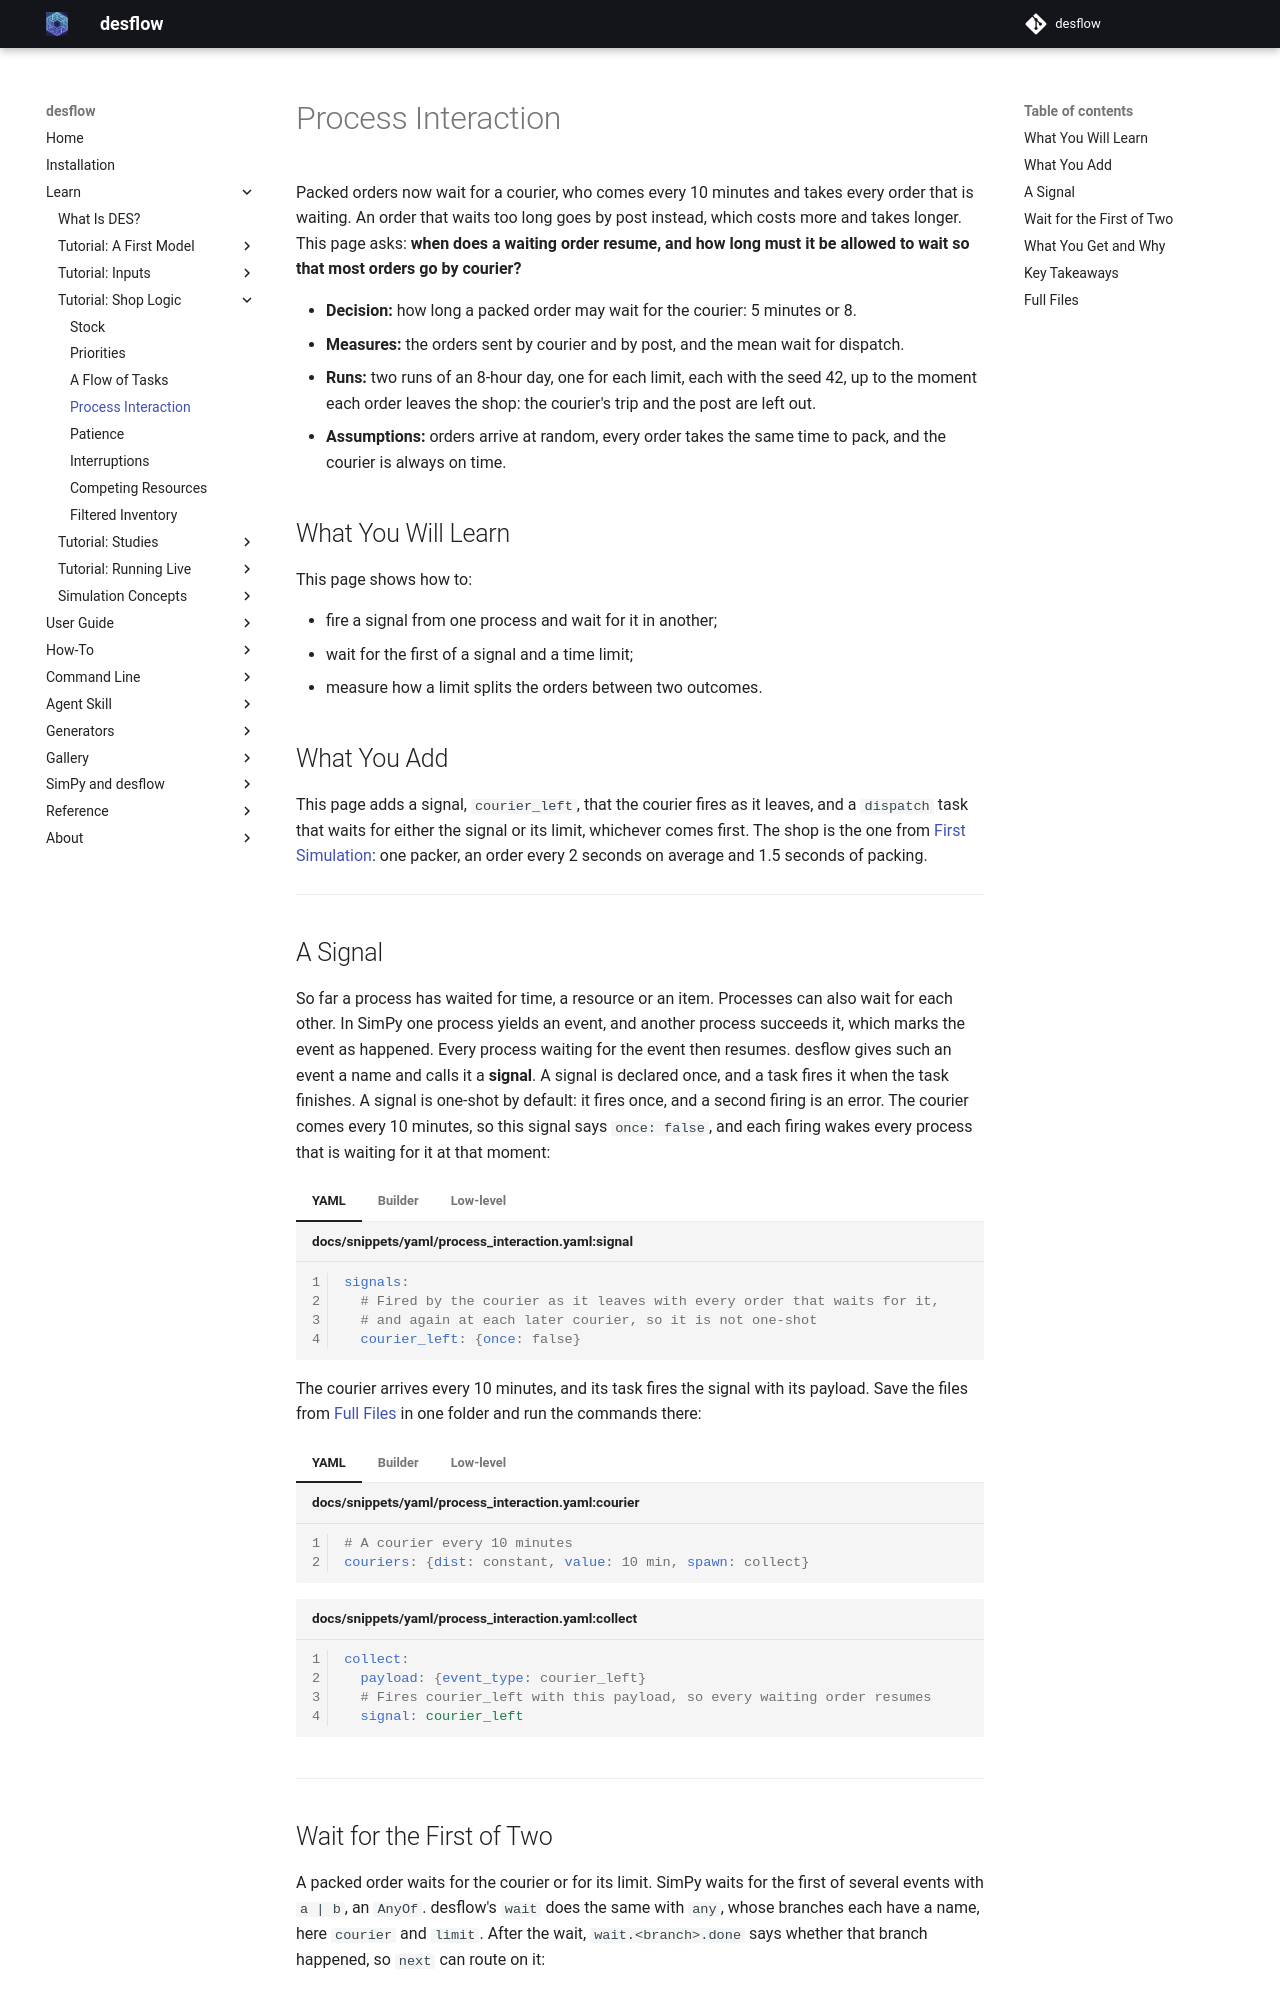

repository: jaehyeon-kim/desflow · page: 1.0/learn/shop-logic/process-interaction/index.html · generator: mkdocs

# Process Interaction

Packed orders now wait for a courier, who comes every 10 minutes and takes every order that is waiting. An order that waits too long goes by post instead, which costs more and takes longer. This page asks: **when does a waiting order resume, and how long must it be allowed to wait so that most orders go by courier?**

- **Decision:** how long a packed order may wait for the courier: 5 minutes or 8.
- **Measures:** the orders sent by courier and by post, and the mean wait for dispatch.
- **Runs:** two runs of an 8-hour day, one for each limit, each with the seed 42, up to the moment each order leaves the shop: the courier's trip and the post are left out.
- **Assumptions:** orders arrive at random, every order takes the same time to pack, and the courier is always on time.

## What You Will Learn

This page shows how to:

- fire a signal from one process and wait for it in another;
- wait for the first of a signal and a time limit;
- measure how a limit splits the orders between two outcomes.

## What You Add

This page adds a signal, `courier_left`, that the courier fires as it leaves, and a `dispatch` task that waits for either the signal or its limit, whichever comes first. The shop is the one from [First Simulation](../first-model/first-simulation.md): one packer, an order every 2 seconds on average and 1.5 seconds of packing.

---

## A Signal

So far a process has waited for time, a resource or an item. Processes can also wait for each other. In SimPy one process yields an event, and another process succeeds it, which marks the event as happened. Every process waiting for the event then resumes. desflow gives such an event a name and calls it a **signal**. A signal is declared once, and a task fires it when the task finishes. A signal is one-shot by default: it fires once, and a second firing is an error. The courier comes every 10 minutes, so this signal says `once: false`, and each firing wakes every process that is waiting for it at that moment:

=== "YAML"

    ```yaml title="docs/snippets/yaml/process_interaction.yaml:signal"
    signals:
      # Fired by the courier as it leaves with every order that waits for it,
      # and again at each later courier, so it is not one-shot
      courier_left: {once: false}
    ```

=== "Builder"

    ```python title="docs/snippets/tutorials/process_interaction.py:signal"
    # Fired by the courier as it leaves with every order that waits for it,
    # and again at each later courier, so it is not one-shot
    app.add_signal("courier_left", once=False)
    ```

=== "Low-level"

    ```python title="docs/snippets/tutorials/process_interaction_low_level.py:signal"
    # Fired by the courier as it leaves with every order that waits for it,
    # and again at each later courier, so it is not one-shot
    "courier_left": Signal(env, "courier_left", once=False),
    ```

    `Signal` holds one pending SimPy `Event`. `wait()` returns it. `fire(value)` succeeds it and puts a fresh one in its place. So a process that starts waiting after a firing waits for the next firing. [SimPy and desflow](../../simpy/index.md#events-and-callbacks) describes events.

The courier arrives every 10 minutes, and its task fires the signal with its payload. Save the files from [Full Files](#full-files) in one folder and run the commands there:

=== "YAML"

    ```yaml title="docs/snippets/yaml/process_interaction.yaml:courier"
    # A courier every 10 minutes
    couriers: {dist: constant, value: 10 min, spawn: collect}
    ```

    ```yaml title="docs/snippets/yaml/process_interaction.yaml:collect"
    collect:
      payload: {event_type: courier_left}
      # Fires courier_left with this payload, so every waiting order resumes
      signal: courier_left
    ```

=== "Builder"

    ```python title="docs/snippets/tutorials/process_interaction.py:courier"
    # A courier every 10 minutes
    .add_arrival("couriers", dist="constant", value=600)
    ```

    ```python title="docs/snippets/tutorials/process_interaction.py:collect"
    # Fires courier_left with this payload, so every waiting order resumes
    @app.task(signal="courier_left")
    def collect(task_id: int):
        return {"event_type": "courier_left"}
    ```

=== "Low-level"

    ```python title="docs/snippets/tutorials/process_interaction_low_level.py:courier"
    # A courier every 10 minutes
    "couriers": DistributionConfig(dist="constant", value=600),
    ```

    ```python title="docs/snippets/tutorials/process_interaction_low_level.py:collect"
    def collect(env, shop, key, ids):
        """Fires courier_left with the payload, so every waiting order resumes."""
        task_id = next(ids["collect"])
        payload = {"event_type": "courier_left"}
        publish(env, key, "collect", task_id, payload)
        env.stats.task_finished("collect", task_id)
        shop["courier_left"].fire(payload)
        env.stats.flow_finished("couriers")
        yield env.timeout(0)
    ```

---

## Wait for the First of Two

A packed order waits for the courier or for its limit. SimPy waits for the first of several events with `a | b`, an `AnyOf`. desflow's `wait` does the same with `any`, whose branches each have a name, here `courier` and `limit`. After the wait, `wait.<branch>.done` says whether that branch happened, so `next` can route on it:

=== "YAML"

    ```yaml title="docs/snippets/yaml/process_interaction.yaml:dispatch" hl_lines="3 4 5 6 9 10 11"
    dispatch:
      # The courier's departure, or the limit, whichever comes first
      wait:
        any:
          courier: {signal: courier_left}
          limit: {timeout: "${LIMIT:-5 min}"}
      payload: {event_type: dispatched}
      # wait.courier.done is true when the courier came before the limit
      next:
        when:
          - {condition: wait.courier.done, task: by_courier}
        default: by_post
    ```

    `"${LIMIT:-5 min}"` reads the environment variable `LIMIT`, 5 minutes when it is not set, so `LIMIT="8 min" desflow run process_interaction.yaml` runs the longer limit.

=== "Builder"

    ```python title="docs/snippets/tutorials/process_interaction.py:dispatch"
    @app.task(
        # The courier's departure, or the limit, whichever comes first
        wait={
            "any": {"courier": {"signal": "courier_left"}, "limit": {"timeout": limit}}
        },
        # wait.courier.done is true when the courier came before the limit
        next={
            "when": [{"condition": "wait.courier.done", "task": "by_courier"}],
            "default": "by_post",
        },
    )
    def dispatch(task_id: int):
        return {"event_type": "dispatched"}
    ```

=== "Low-level"

    ```python title="docs/snippets/tutorials/process_interaction_low_level.py:dispatch"
    def dispatch(env, shop, key, ids):
        task_id = next(ids["dispatch"])
        publish(env, key, "dispatch", task_id, {"status": "queued"})
        env.stats.task_queued("dispatch", task_id)
        # The courier's departure, or the limit, whichever comes first
        courier = shop["courier_left"].wait()
        done = yield env.any_of([courier, env.timeout(shop["limit"])])
        publish(env, key, "dispatch", task_id, {"status": "started"})
        env.stats.task_started("dispatch", task_id)
        publish(env, key, "dispatch", task_id, {"event_type": "dispatched"})
        env.stats.task_finished("dispatch", task_id)
        # The courier came before the limit when its event is in the AnyOf's value
        task = "by_courier" if courier in done else "by_post"
        yield from send(env, key, task, ids)
    ```

    `env.any_of([...])` is the `AnyOf`. Its value holds the events that happened, so `courier in done` is the YAML's `wait.courier.done`.

The task publishes `queued` when it starts waiting and `started` when the wait ends, so its wait statistics measure the time waiting for the courier:

=== "YAML"

    ```yaml title="docs/snippets/yaml/process_interaction.yaml:watch"
    # How many orders went each way, and the mean wait for dispatch, at the end
    stats: {level: typical, interval: 8 h}
    ```

=== "Builder"

    ```python title="docs/snippets/tutorials/process_interaction.py:watch"
    # How many orders went each way, and the mean wait for dispatch, at the end
    .with_stats("typical", interval=8 * 3600)
    ```

=== "Low-level"

    ```python title="docs/snippets/tutorials/process_interaction_low_level.py:watch"
    # How many orders went each way, and the mean wait for dispatch, at the end
    env.setup_stats("Shop", "typical", interval=8 * 3600)
    ```

---
